Dataset: dataset_cleaned (GitHub, elahemazloomian/traffic-vehicle-classification). Classes: ambulance, autobus, kamyun, kamyunet, minibus, savari, taxi, vanet.

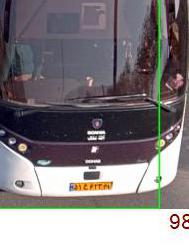
Label: autobus

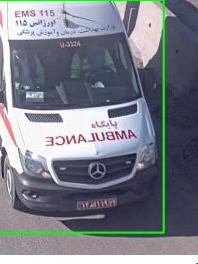
Label: ambulance

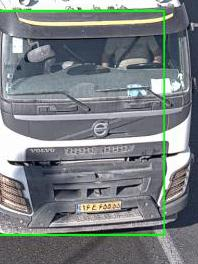
Label: kamyun

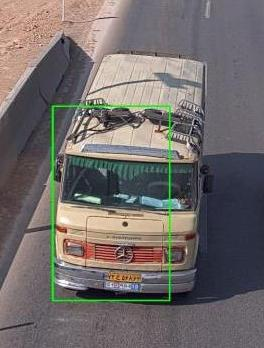
Label: minibus

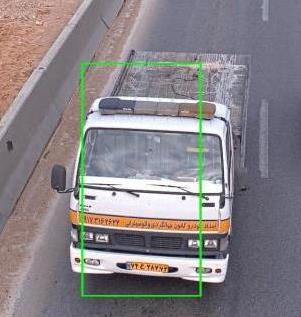
Label: kamyunet

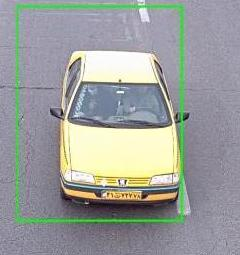
Label: taxi
